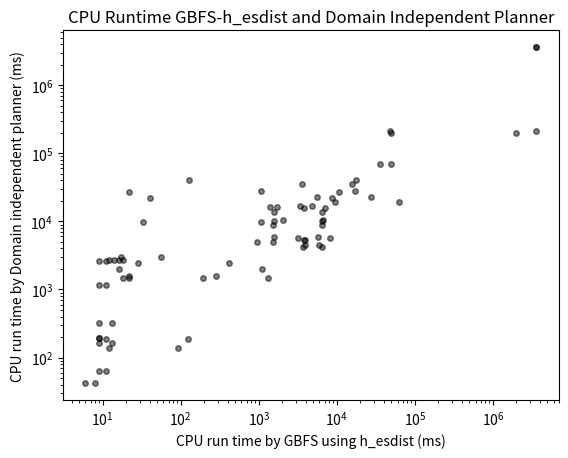
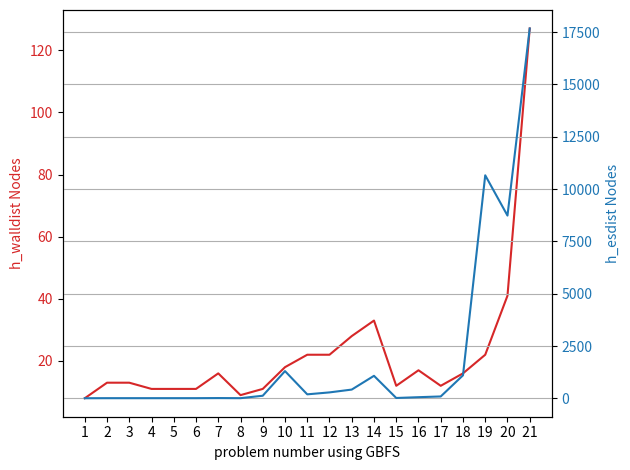
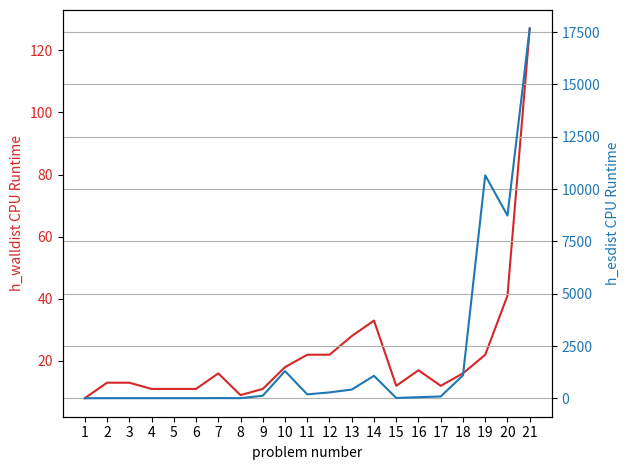

Write Python code to recreate these figures, in order.
# -*- coding: utf-8 -*-
"""
Created on Fri Mar 13 08:39:07 2020

[redacted]
"""

import numpy as np
import matplotlib.pyplot as plt





############################################### H_WALLDIST ########################################################################

################################## NODE SCATTER PLOT GBFS ############################
x = [8,13,13,11,11,11,16,9,11,18,22,22,28,33,12,17,12,16,22,41,127]
y = [42,165,319,63,2613,1157,2688,197,190,1456,1452,1560,2436,9945,2746,3003,139,1970,26962,22326,40000]
colors = (0,0,0)
area = np.pi*5
print(len(x))
print(len(y))
plt.scatter(x, y, s=area, c=colors, alpha=0.5)
plt.grid()
plt.title('Node generation GBFS-h_walldist and Domain Independent Planner')
plt.xlabel('Node generated by GBFS using h_walldist')
plt.ylabel('Node generated by Domain independent planner')
plt.show()
###################################################################################################################################

###################################################### CPU RUNTIME SCATTER PLOT ##################################################
x = [1525,3210,1563,1534,1577,1550,1735,3786,3711,4780,6614,7120,9429,35550,17055,15525,5973,5613,48606,49206,3600000]
y = [8711,5780,5925,4990,13650,10115,16156,5395,4245,16783,10438,15505,19081,68672,27660,35857,4502,23135,214082,196021,3600000]
colors = (0,0,0)
area = np.pi*5
print(len(x))
print(len(y))
plt.yscale('log')
plt.xscale('log')

plt.scatter(x, y, s=area, c=colors, alpha=0.5)

plt.grid()
plt.title('CPU Runtime GBFS-h_walldist and Domain Independent Planner')
plt.xlabel('CPU run time by GBFS using h_walldist (ms)')
plt.ylabel('CPU run time by Domain independent planner (ms)')
plt.show()

####################################################################################################################################









######################################       H_ESDIT  ######################################################################

################################## NODE SCATTER PLOT GBFS ############################
x = [6,9,9,9,9,9,14,9,125,1302,192,285,420,1077,18,56,91,1100,10658,8734,17673]
y = [42,165,319,63,2613,1157,2688,197,190,1456,1452,1560,2436,9945,2746,3003,139,1970,26962,22326,40000]
colors = (0,0,0)
area = np.pi*5
print(len(x))
print(len(y))
plt.scatter(x, y, s=area, c=colors, alpha=0.5)
plt.grid()
plt.title('Node generation GBFS-h_esdist and Domain Independent Planner')
plt.xlabel('Node generated by GBFS using h_esdist')
plt.ylabel('Node generated by Domain independent planner')
plt.show()
###################################################################################################################################

###################################################### CPU RUNTIME SCATTER PLOT ##################################################
x = [6469,8285,5712,945,6522,6482,1387,3923,6387,3400,2070,3784,63000,49469,1070,3619,3963,27070,3522756,1951001,3600000]
y = [8711,5780,5925,4990,13650,10115,16156,5395,4245,16783,10438,15505,19081,68672,27660,35857,4502,23135,214082,196021,3600000]
colors = (0,0,0)
area = np.pi*5
print(len(x))
print(len(y))
plt.yscale('log')
plt.xscale('log')
plt.scatter(x, y, s=area, c=colors, alpha=0.5)

plt.grid()
plt.title('CPU Runtime GBFS-h_esdist and Domain Independent Planner')
plt.xlabel('CPU run time by GBFS using h_esdist (ms)')
plt.ylabel('CPU run time by Domain independent planner (ms)')
plt.show()

###########################################line graph bwt h_edist h_walldist using GBFS############################################
prob=['1','2','3','4','5','6','7','8','9',' 10 ',' 11 ',' 12 ',' 13 ',' 14 ',' 15 ',' 16 ',' 17 ',' 18 ',' 19 ',' 20 ',' 21 ']
h_wall=[8,13,13,11,11,11,16,9,11,18,22,22,28,33,12,17,12,16,22,41,127]
h_esdist=[6,9,9,9,9,9,14,9,125,1302,192,285,420,1077,18,56,91,1100,10658,8734,17673]
fig, ax1 = plt.subplots()
color = 'tab:red'
ax1.set_xlabel('problem number using GBFS')
ax1.set_ylabel('h_walldist Nodes', color=color)
ax1.plot(prob, h_wall, color=color)
ax1.tick_params(axis='y', labelcolor=color)

ax2 = ax1.twinx()  # instantiate a second axes that shares the same x-axis

color = 'tab:blue'
ax2.set_ylabel('h_esdist Nodes', color=color)  # we already handled the x-label with ax1
ax2.plot(prob, h_esdist, color=color)
ax2.tick_params(axis='y', labelcolor=color)
plt.grid()
fig.tight_layout()  # otherwise the right y-label is slightly clipped
plt.show()
####################################################################################################################################
prob=['1','2','3','4','5','6','7','8','9',' 10 ',' 11 ',' 12 ',' 13 ',' 14 ',' 15 ',' 16 ',' 17 ',' 18 ',' 19 ',' 20 ',' 21 ']
cpu_h_wall= [1525,3210,1563,1534,1577,1550,1735,3786,3711,4780,6614,7120,9429,35550,17055,15525,5973,5613,48606,49206,3600000]
cpu_h_esdist= [6469,8285,5712,945,6522,6482,1387,3923,6387,3400,2070,3784,63000,49469,1070,3619,3963,27070,3522756,1951001,3600000]
fig, ax1 = plt.subplots()
color = 'tab:red'
ax1.set_xlabel('problem number')
ax1.set_ylabel('h_walldist CPU Runtime', color=color)
ax1.plot(prob, h_wall, color=color)
ax1.tick_params(axis='y', labelcolor=color)

ax2 = ax1.twinx()  # instantiate a second axes that shares the same x-axis

color = 'tab:blue'
ax2.set_ylabel('h_esdist CPU Runtime', color=color)  # we already handled the x-label with ax1
ax2.plot(prob, h_esdist, color=color)
ax2.tick_params(axis='y', labelcolor=color)
plt.grid()
fig.tight_layout()  # otherwise the right y-label is slightly clipped
plt.show()

